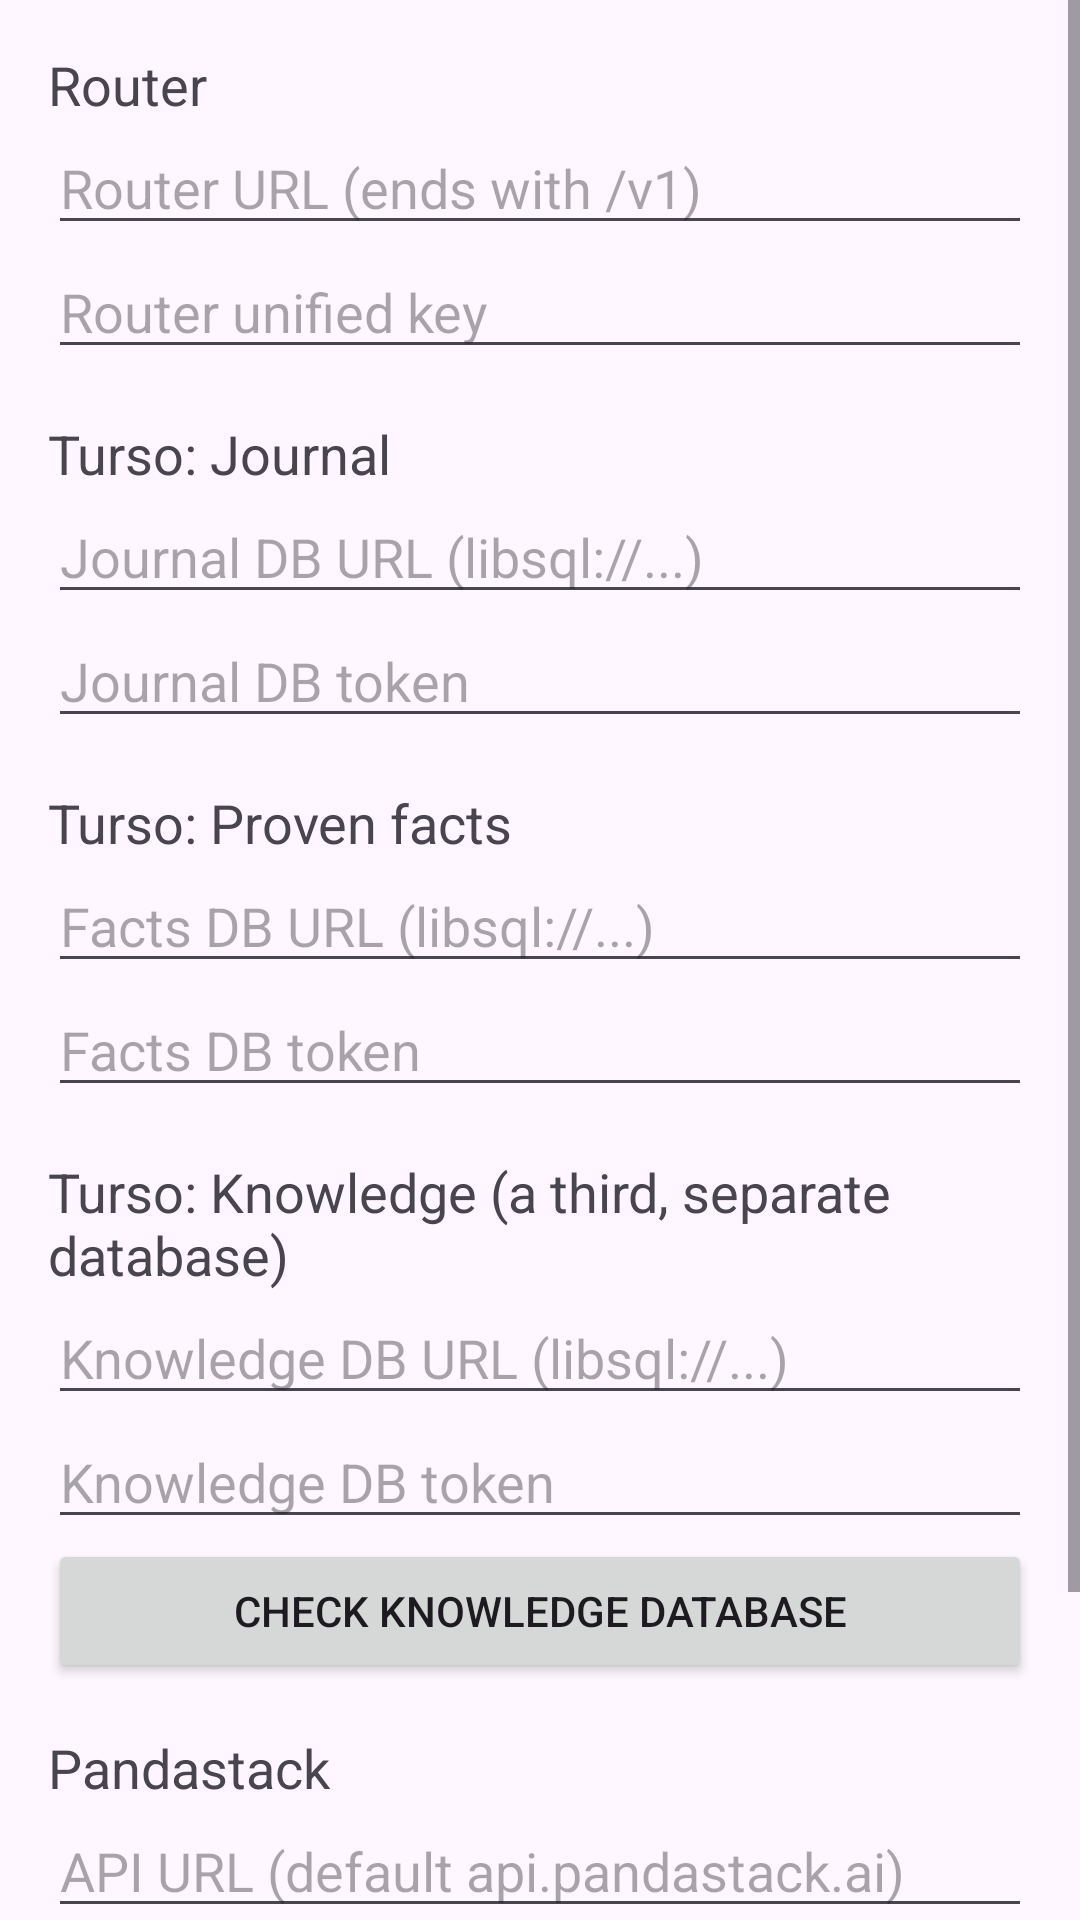

Reconstruct the res/layout file that produces this screen, plus the resources it refers to.
<!-- AndroidManifest.xml: application theme Theme.LilyAi -->
<!-- res/layout/activity_settings.xml -->
<?xml version="1.0" encoding="utf-8"?>
<ScrollView xmlns:android="http://schemas.android.com/apk/res/android"
    android:layout_width="match_parent"
    android:layout_height="match_parent">

    <LinearLayout
        android:layout_width="match_parent"
        android:layout_height="wrap_content"
        android:orientation="vertical"
        android:padding="16dp">

        <TextView android:layout_width="wrap_content" android:layout_height="wrap_content" android:text="Router" android:textSize="18sp" />
        <EditText android:id="@+id/router_url" android:layout_width="match_parent" android:layout_height="wrap_content" android:hint="Router URL (ends with /v1)" android:inputType="textUri" />
        <EditText android:id="@+id/router_key" android:layout_width="match_parent" android:layout_height="wrap_content" android:hint="Router unified key" android:inputType="textPassword" />

        <TextView android:layout_width="wrap_content" android:layout_height="wrap_content" android:layout_marginTop="16dp" android:text="Turso: Journal" android:textSize="18sp" />
        <EditText android:id="@+id/journal_url" android:layout_width="match_parent" android:layout_height="wrap_content" android:hint="Journal DB URL (libsql://...)" android:inputType="textUri" />
        <EditText android:id="@+id/journal_token" android:layout_width="match_parent" android:layout_height="wrap_content" android:hint="Journal DB token" android:inputType="textPassword" />

        <TextView android:layout_width="wrap_content" android:layout_height="wrap_content" android:layout_marginTop="16dp" android:text="Turso: Proven facts" android:textSize="18sp" />
        <EditText android:id="@+id/facts_url" android:layout_width="match_parent" android:layout_height="wrap_content" android:hint="Facts DB URL (libsql://...)" android:inputType="textUri" />
        <EditText android:id="@+id/facts_token" android:layout_width="match_parent" android:layout_height="wrap_content" android:hint="Facts DB token" android:inputType="textPassword" />

        <TextView android:layout_width="wrap_content" android:layout_height="wrap_content" android:layout_marginTop="16dp" android:text="Turso: Knowledge (a third, separate database)" android:textSize="18sp" />
        <EditText android:id="@+id/knowledge_url" android:layout_width="match_parent" android:layout_height="wrap_content" android:hint="Knowledge DB URL (libsql://...)" android:inputType="textUri" />
        <EditText android:id="@+id/knowledge_token" android:layout_width="match_parent" android:layout_height="wrap_content" android:hint="Knowledge DB token" android:inputType="textPassword" />
        <Button
            android:id="@+id/check_knowledge"
            android:layout_width="match_parent"
            android:layout_height="wrap_content"
            android:text="Check knowledge database" />

        <TextView android:layout_width="wrap_content" android:layout_height="wrap_content" android:layout_marginTop="16dp" android:text="Pandastack" android:textSize="18sp" />
        <EditText android:id="@+id/panda_url" android:layout_width="match_parent" android:layout_height="wrap_content" android:hint="API URL (default api.pandastack.ai)" android:inputType="textUri" />
        <EditText android:id="@+id/panda_key" android:layout_width="match_parent" android:layout_height="wrap_content" android:hint="Pandastack API key" android:inputType="textPassword" />

        <Button
            android:id="@+id/save"
            android:layout_width="match_parent"
            android:layout_height="wrap_content"
            android:layout_marginTop="24dp"
            android:text="Save" />

    </LinearLayout>
</ScrollView>
<!-- resources referenced by this layout -->
<resources>
  <style name="Theme.LilyAi" parent="Theme.Material3.DayNight.NoActionBar" />
</resources>
